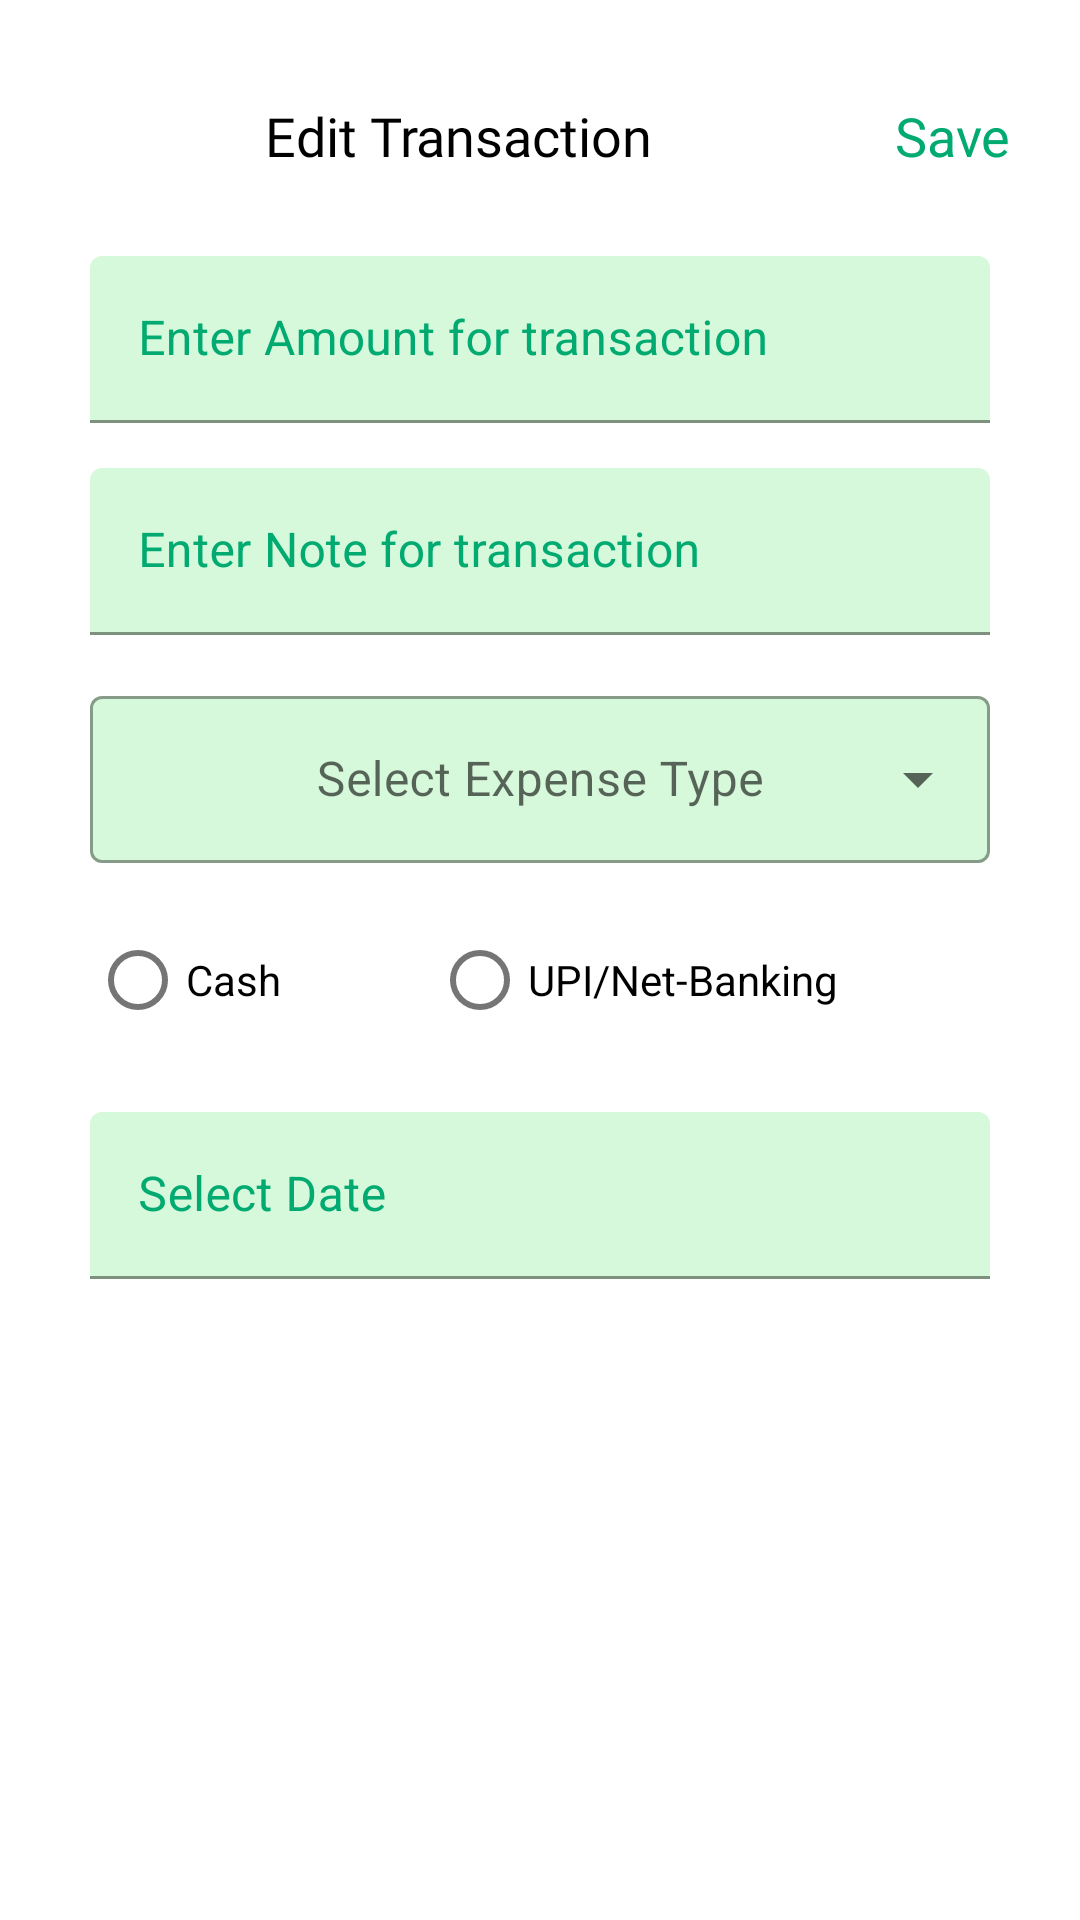

This screen was rendered from an Android layout file. Write that file and the resources it references.
<!-- AndroidManifest.xml: application theme Theme.ExpenseManager -->
<!-- res/layout/custom_bottom_sheet_edit.xml -->
<?xml version="1.0" encoding="utf-8"?>
<LinearLayout xmlns:android="http://schemas.android.com/apk/res/android"
    android:layout_width="match_parent"
    android:layout_height="match_parent"
    xmlns:app="http://schemas.android.com/apk/res-auto"
    android:orientation="vertical"
    android:background="@drawable/bottom_sheet_rounded_corner">

    <LinearLayout
        android:layout_marginTop="25dp"
        android:layout_marginHorizontal="15dp"
        android:gravity="center"
        android:layout_width="match_parent"
        android:layout_height="wrap_content">
        <ImageView
            android:id="@+id/dialog_back1"
            android:src="@drawable/ic_baseline_arrow_back_ios_new_24"
            android:layout_width="wrap_content"
            android:layout_height="wrap_content"/>
        <com.google.android.material.textview.MaterialTextView
            android:layout_weight="2"
            android:gravity="center"
            android:textColor="@color/black"
            android:fontFamily="@font/ibm_plex_sans_medium"
            android:textSize="18sp"
            android:text="@string/dialog_edit_transaction"
            android:layout_width="0dp"
            android:layout_height="match_parent"/>
        <TextView
            android:padding="8dp"
            android:id="@+id/dialog_save1"
            android:textSize="18sp"
            android:textColor="@color/myGreen"
            android:text="@string/dialog_save"
            android:layout_width="wrap_content"
            android:layout_height="wrap_content"/>
    </LinearLayout>

    <com.google.android.material.textfield.TextInputLayout
        app:boxBackgroundColor="@color/myGreenLight"
        android:textColorHint="@color/myGreen"
        android:layout_marginTop="20dp"
        android:layout_marginHorizontal="30dp"
        android:hint="@string/dialog_enter_amount_for_transaction"
        android:layout_width="match_parent"
        android:layout_height="wrap_content">
        <com.google.android.material.textfield.TextInputEditText
            android:textColor="@color/black"
            android:inputType="numberDecimal"
            android:id="@+id/dialog_amount1"
            android:layout_width="match_parent"
            android:layout_height="wrap_content"/>
    </com.google.android.material.textfield.TextInputLayout>

    <com.google.android.material.textfield.TextInputLayout
        app:boxBackgroundColor="@color/myGreenLight"
        android:textColorHint="@color/myGreen"
        android:layout_marginTop="15dp"
        android:layout_marginHorizontal="30dp"
        android:hint="@string/dialog_enter_note_for_transaction"
        android:layout_width="match_parent"
        android:layout_height="wrap_content">
        <com.google.android.material.textfield.TextInputEditText
            android:textColor="@color/black"
            android:id="@+id/dialog_note1"
            android:layout_width="match_parent"
            android:layout_height="wrap_content"/>
    </com.google.android.material.textfield.TextInputLayout>

    <com.google.android.material.textfield.TextInputLayout
        android:layout_marginTop="15dp"
        android:layout_marginHorizontal="30dp"
        app:boxBackgroundColor="@color/myGreenLight"
        android:hint="@string/dialog_select_type"
        style="@style/Widget.MaterialComponents.TextInputLayout.OutlinedBox.ExposedDropdownMenu"
        android:layout_width="match_parent"
        android:layout_height="wrap_content">
        <com.google.android.material.textfield.MaterialAutoCompleteTextView
            android:dropDownHeight="285dp"
            android:gravity="center"
            android:inputType="none"
            app:simpleItemLayout="@layout/list_item"
            android:id="@+id/auto_complete_text1"
            android:layout_width="match_parent"
            android:layout_height="wrap_content"/>
    </com.google.android.material.textfield.TextInputLayout>

    <RadioGroup
        android:id="@+id/dialog_payment_mode1"
        android:orientation="horizontal"
        android:layout_marginTop="15dp"
        android:layout_marginHorizontal="30dp"
        android:layout_width="match_parent"
        android:layout_height="wrap_content">
        <com.google.android.material.radiobutton.MaterialRadioButton
            android:id="@+id/dialog_payment_mode_cash1"
            android:layout_weight="1"
            android:text="@string/dialog_cash"
            android:layout_width="wrap_content"
            android:layout_height="wrap_content"/>
        <com.google.android.material.radiobutton.MaterialRadioButton
            android:id="@+id/dialog_payment_mode_online1"
            android:layout_weight="1"
            android:text="@string/dialog_upi_net_banking"
            android:layout_width="wrap_content"
            android:layout_height="wrap_content"/>
    </RadioGroup>

    <com.google.android.material.textfield.TextInputLayout
        app:boxBackgroundColor="@color/myGreenLight"
        android:textColorHint="@color/myGreen"
        android:layout_marginTop="20dp"
        android:layout_marginHorizontal="30dp"
        android:hint="@string/dialog_select_edit_date"
        android:layout_width="match_parent"
        android:layout_height="wrap_content">
        <com.google.android.material.textfield.TextInputEditText
            android:clickable="false"
            android:cursorVisible="false"
            android:focusableInTouchMode="false"
            android:id="@+id/dialog_date1"
            android:textColor="@color/black"
            android:inputType="none"
            android:layout_width="match_parent"
            android:layout_height="wrap_content"/>
    </com.google.android.material.textfield.TextInputLayout>

    <Space
        android:layout_width="match_parent"
        android:layout_height="40dp"/>

</LinearLayout>
<!-- res/layout/list_item.xml (included above) -->
<?xml version="1.0" encoding="utf-8"?>
<TextView xmlns:android="http://schemas.android.com/apk/res/android"
    android:layout_width="match_parent"
    android:layout_height="wrap_content"
    android:padding="16dp"
    android:ellipsize="end"
    android:maxLines="1"
    android:fontFamily="@font/ibm_plex_sans_medium"
    android:textAppearance="?attr/textAppearanceSubtitle1"
    >
</TextView>
<!-- resources referenced by this layout -->
<resources>
  <color name="black">#FF000000</color>
  <color name="myGreen">#00AA70</color>
  <color name="myGreenLight">#D7F9DB</color>
  <string name="dialog_cash">Cash</string>
  <string name="dialog_edit_transaction">Edit Transaction</string>
  <string name="dialog_enter_amount_for_transaction">Enter Amount for transaction</string>
  <string name="dialog_enter_note_for_transaction">Enter Note for transaction</string>
  <string name="dialog_save">Save</string>
  <string name="dialog_select_edit_date">Select Date</string>
  <string name="dialog_select_type">Select Expense Type</string>
  <string name="dialog_upi_net_banking">UPI/Net-Banking</string>
  <style name="Theme.ExpenseManager" parent="Theme.MaterialComponents.Light.DarkActionBar">
          
          <item name="colorPrimary">@color/myGreen</item>
          <item name="colorPrimaryVariant">@color/purple_700</item>
          <item name="colorOnPrimary">@color/white</item>
          
          <item name="colorSecondary">@color/myGreen</item>
          <item name="colorSecondaryVariant">@color/teal_700</item>
          <item name="colorOnSecondary">@color/white</item>
          <item name="actionBarStyle">@style/green_action_bar</item>
          
          <item name="android:statusBarColor">@color/myGreen</item>
          <item name="bottomSheetDialogTheme">@style/BottomSheetDialog</item>
          <item name="android:dropDownListViewStyle">@style/MyListViewStyle</item>
          
      </style>
  <color name="purple_700">#FF3700B3</color>
  <color name="white">#FFFFFFFF</color>
  <color name="teal_700">#FF018786</color>
  <style name="green_action_bar">
          <item name="background">@color/myGreen</item>
      </style>
  <style name="BottomSheetDialog" parent="@style/ThemeOverlay.MaterialComponents.BottomSheetDialog">
          <item name="bottomSheetStyle">@style/BottomSheet</item>
          <item name="android:colorBackground">@color/white</item>
      </style>
  <style name="MyListViewStyle" parent="@android:style/Widget.ListView">
          <item name="android:divider">#acc7af</item>
          <item name="android:dividerHeight">1dp</item>
      </style>
  <style name="BottomSheet" parent="Widget.MaterialComponents.BottomSheet.Modal">
          <item name="backgroundTint">@android:color/transparent</item>
      </style>
</resources>
